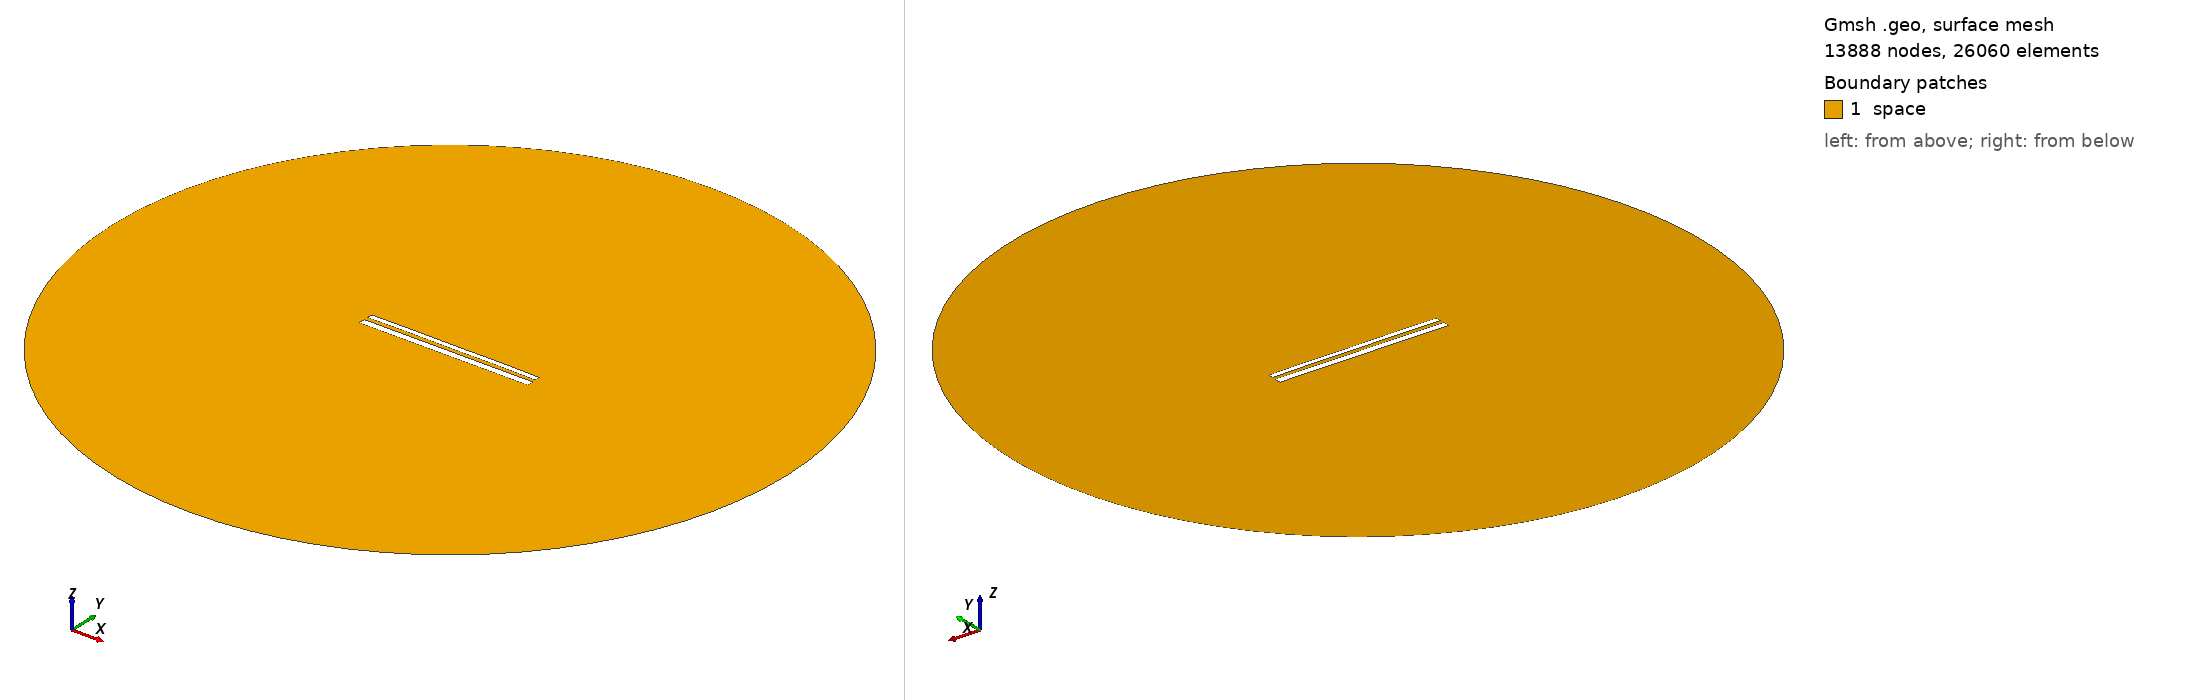

Gmsh geometry script, surface-meshed: 13888 nodes, 26060 surface elements. Boundary patches (legend numbers): 1 space. Left view from above one corner, right view from below the opposite corner. Legend entries are the model's physical surfaces. The drawing asked Gmsh for element sizes between 1% and 20% of the model's largest extent; the script's own settings can give other sizes.

=== 11464.geo (drawn) ===
//---------------------------------------
// Geometry kernel
//---------------------------------------

SetFactory("OpenCASCADE");



//---------------------------------------
// Parameters of the geometry
//---------------------------------------

// Overetch of the upper plate
overetch = 0.375;

// Distance between the plates
distance = 2.25;

// Discretization over the x axis (for the deformation)
nx = 50; 

// Length of the plate
L = 100 - overetch; 

// Number of modes
n = 4; 

// 1st mode coefficient
coeff(1) = -0.075;
beta(1) = 0.596864 * 3.1415926535 / L;

// 2nd mode coefficient
coeff(2) = 0.07499999999999998;
beta(2) = 1.49418 * 3.1415926535 / L;

// 3rd mode coefficient
coeff(3) = 0.0;
beta(3) = 2.50025 * 3.1415926535 / L;

// 4th mode coefficient
coeff(4) = 0.07499999999999998;
beta(4) = 3.49999 * 3.1415926535 / L;



//---------------------------------------
// Upper plate (deformed rectangle)
//---------------------------------------

// Coordiantes of the upper plate
xmin = -50;
xmax = 50 - overetch;

// Height of the upper plate
yheight = 4 - 2 * overetch;

// Indexes of the points
UpperID[] = {};
LowerID[] = {};
LeftID[] = {};
RightID[] = {};

// Point index
p = 1;

// Horizontal edges
For i In {1:nx}
    x = xmin + (i-1)*(xmax - xmin)/(nx-1);

    y_bottom = distance / 2 + overetch;
    For j In {1:n}
        C = (Cosh(beta(j)*L) + Cos(beta(j)*L)) / (Sinh(beta(j)*L) + Sin(beta(j)*L));
        y_bottom  = y_bottom + coeff(j) * (Cosh(beta(j)*(x+50)) - Cos(beta(j)*(x+50)) - C * (Sinh(beta(j)*(x+50)) - Sin(beta(j)*(x+50))));
    EndFor

    y_top = y_bottom + yheight;

    Point(p) = {x, y_top, 0, 1.0};
    UpperID[i] = p;
    p = p + 1;

    Point(p) = {x, y_bottom, 0, 1.0};
    LowerID[i] = p;
    p = p + 1;
EndFor

// Create point lists
UpperPts[] = {}; LowerPts[] = {};
For i In {1:nx}
  UpperPts[] += {UpperID[i]};
  LowerPts[] += {LowerID[i]};
EndFor

// Build splines
Spline(1) = {UpperPts[]};
Spline(2) = {LowerPts[]};
Line(3) = {LowerPts[nx-1], UpperPts[nx-1]};
Line(4) = {LowerPts[0], UpperPts[0]};

// Build the plane surface
Curve Loop(1) = {2, 3, -1, -4};
Plane Surface(1) = {1};



//---------------------------------------
// Lower plate (rectangle)
//---------------------------------------

// Vertices
Point(1001) = {-50, -1, 0, 1.0};
Point(1002) = { 50, -1, 0, 1.0};
Point(1003) = { 50,  -5, 0, 1.0};
Point(1004) = {-50,  -5, 0, 1.0};

// Edges
Line(5) = {1001, 1002};
Line(6) = {1002, 1003};
Line(7) = {1003, 1004};
Line(8) = {1004, 1001};

// Plane surface
Line Loop(2) = {5, 6, 7, 8};
Plane Surface(2) = {2}; 



//---------------------------------------
// Outer (fictious) boundary
//---------------------------------------

// Points
Point(1005) = {0, 0, 0};       // Center
Point(1006) = {200, 0, 0};     // Start point
Point(1007) = {0, 200, 0};     // 90 degrees
Point(1008) = {-200, 0, 0};    // 180 degrees
Point(1009) = {0, -200, 0};    // 270 degrees

// Circle arcs (each needs start, center, end)
Circle(9) = {1006, 1005, 1007};
Circle(10) = {1007, 1005, 1008};
Circle(11) = {1008, 1005, 1009};
Circle(12) = {1009, 1005, 1006};

// Plane surface for the entire domain
Curve Loop(3) = {9, 10, 11, 12};
Surface(3) = {3};

// Subtract the plates from the whole domain to obtain the actual domain where we want to solve the equations
BooleanDifference{ Surface{3}; Delete; }{ Surface{1}; Surface{2}; Delete; }




//---------------------------------------
// Transfinite Lines/Curves
//---------------------------------------

// Set the number of points on the boundaries
r = 7;

// Plates
Transfinite Curve {1, 2} = 50*r Using Progression 1;
Transfinite Curve {3, 4} = 2*r Using Progression 1;
Transfinite Line {5, 7} = 50*r Using Progression 1;
Transfinite Line {6, 8} = 2*r Using Progression 1;

// Outer boundary
Transfinite Line {9, 10, 11, 12} = 20 Using Progression 1;



//---------------------------------------
// Physical groups
//---------------------------------------                

// Physical curves (boundaries)
Physical Line("force_segment", 10) = {2};
Physical Line("upper_plate", 11) = {1, 3, 4};
Physical Line("lower_plate", 12) = {5, 6, 7, 8};
Physical Line("boundary", 20) = {9, 10, 11, 12};

// Physical Surfaces
Physical Surface("space", 30) = {3};



//---------------------------------------
// 6. Generate the Mesh
//---------------------------------------

// 2D mesh generation
Mesh 2;
